Labelled photos from "images", an image-classification folder in Maria-120904/Lane-Detection. The possible labels are: intersection, left curve, no visible path, right curve, straight.

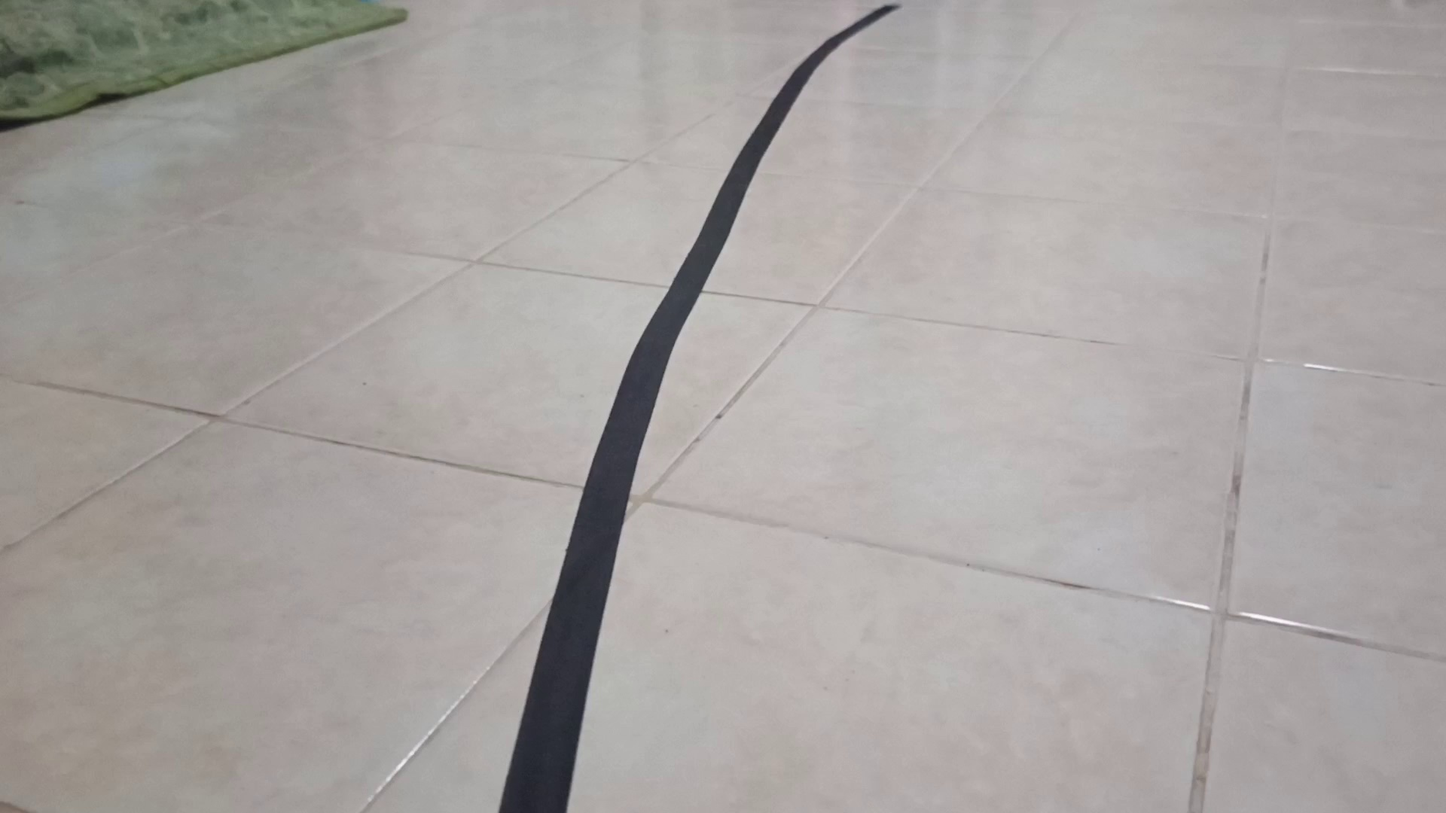
Label: right curve

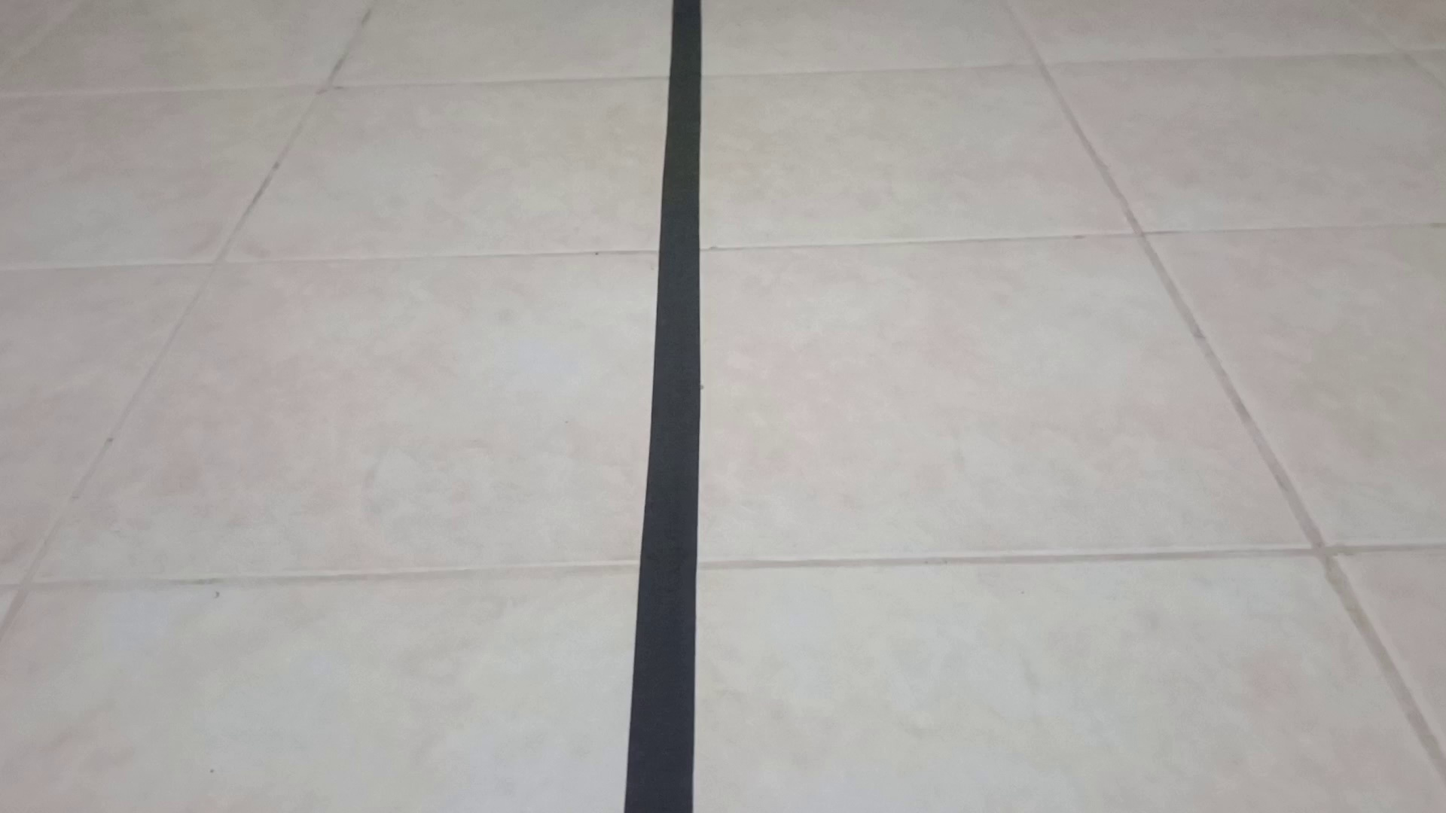
Label: straight

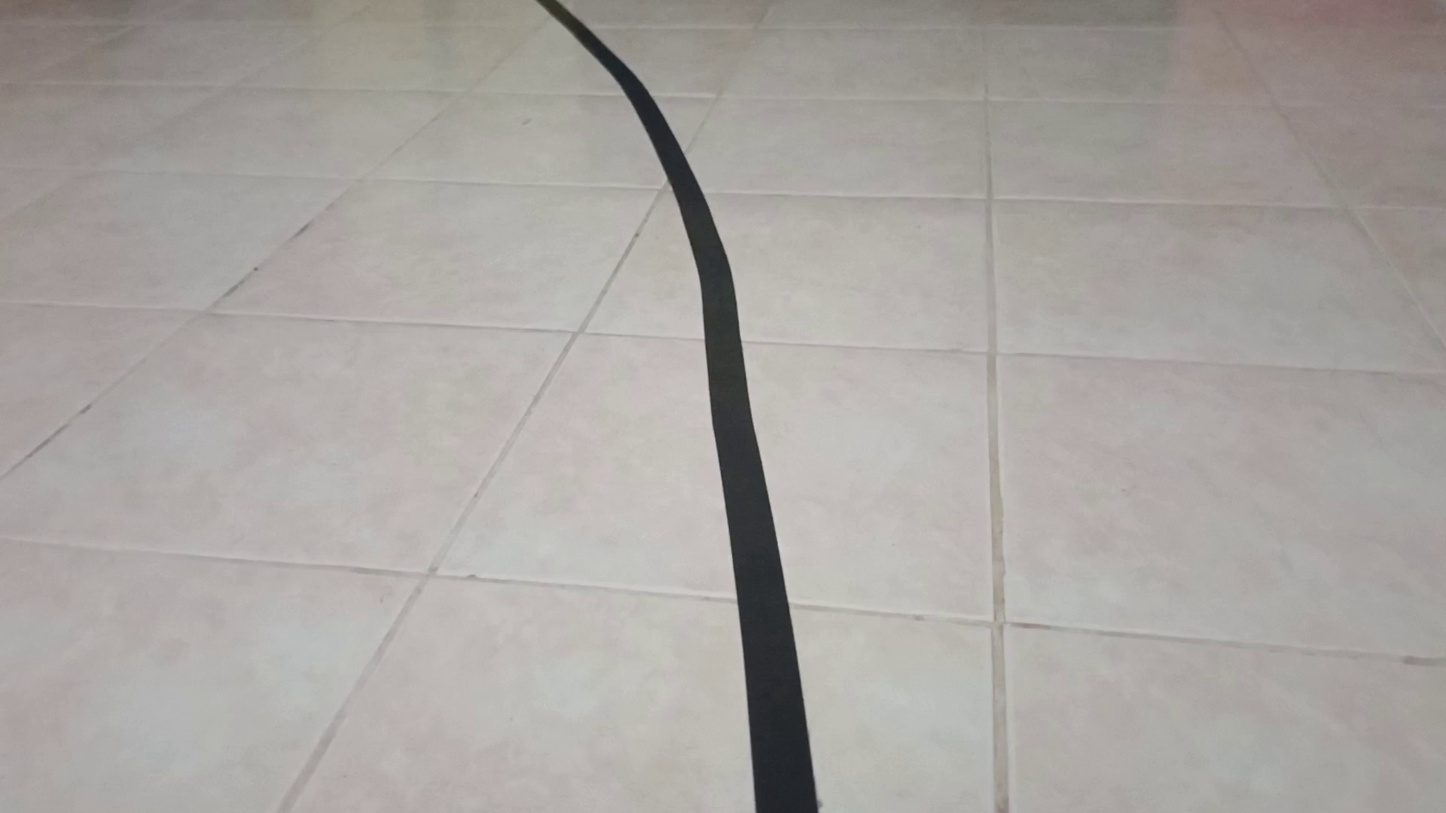
Label: left curve

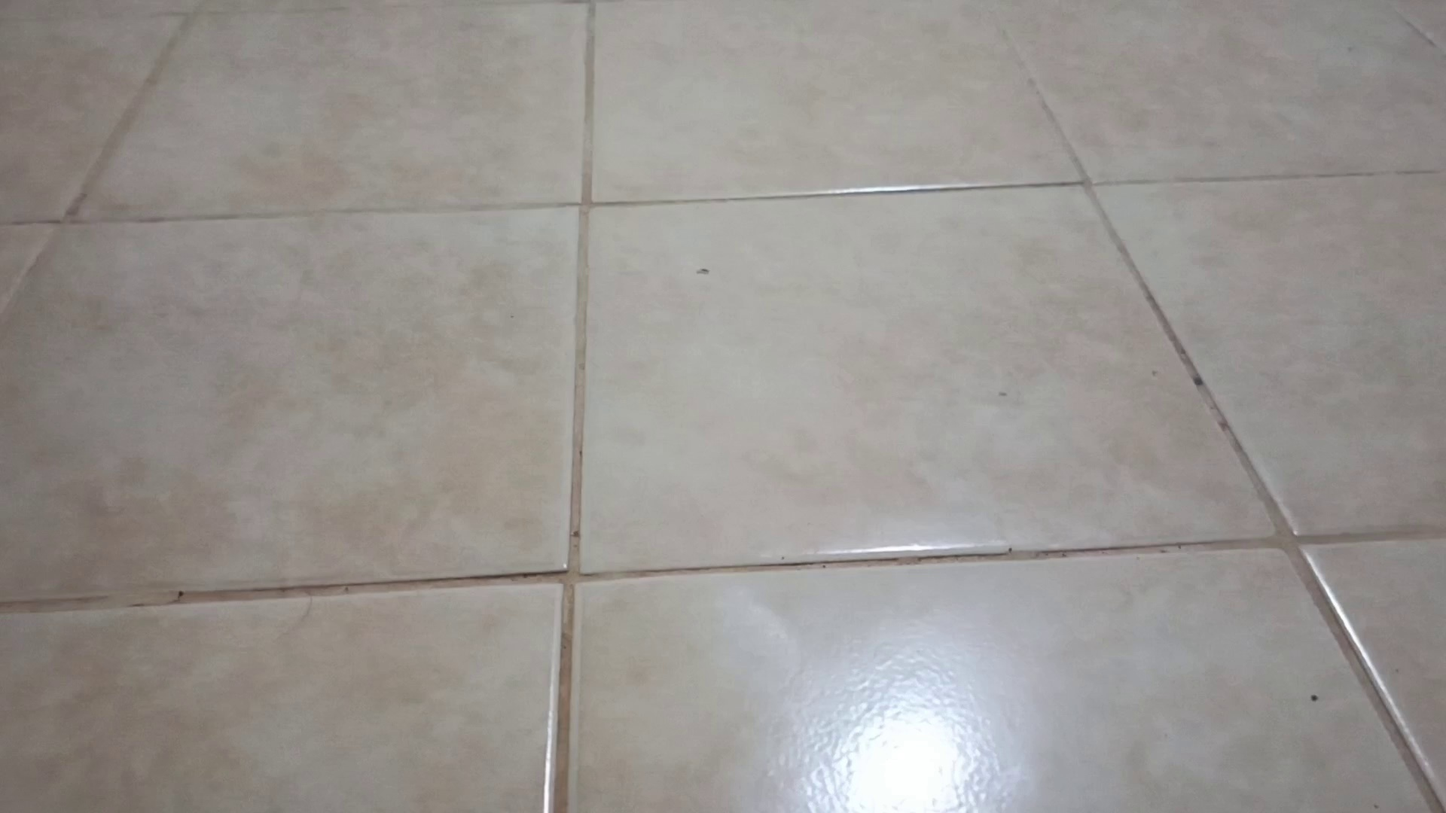
Label: no visible path

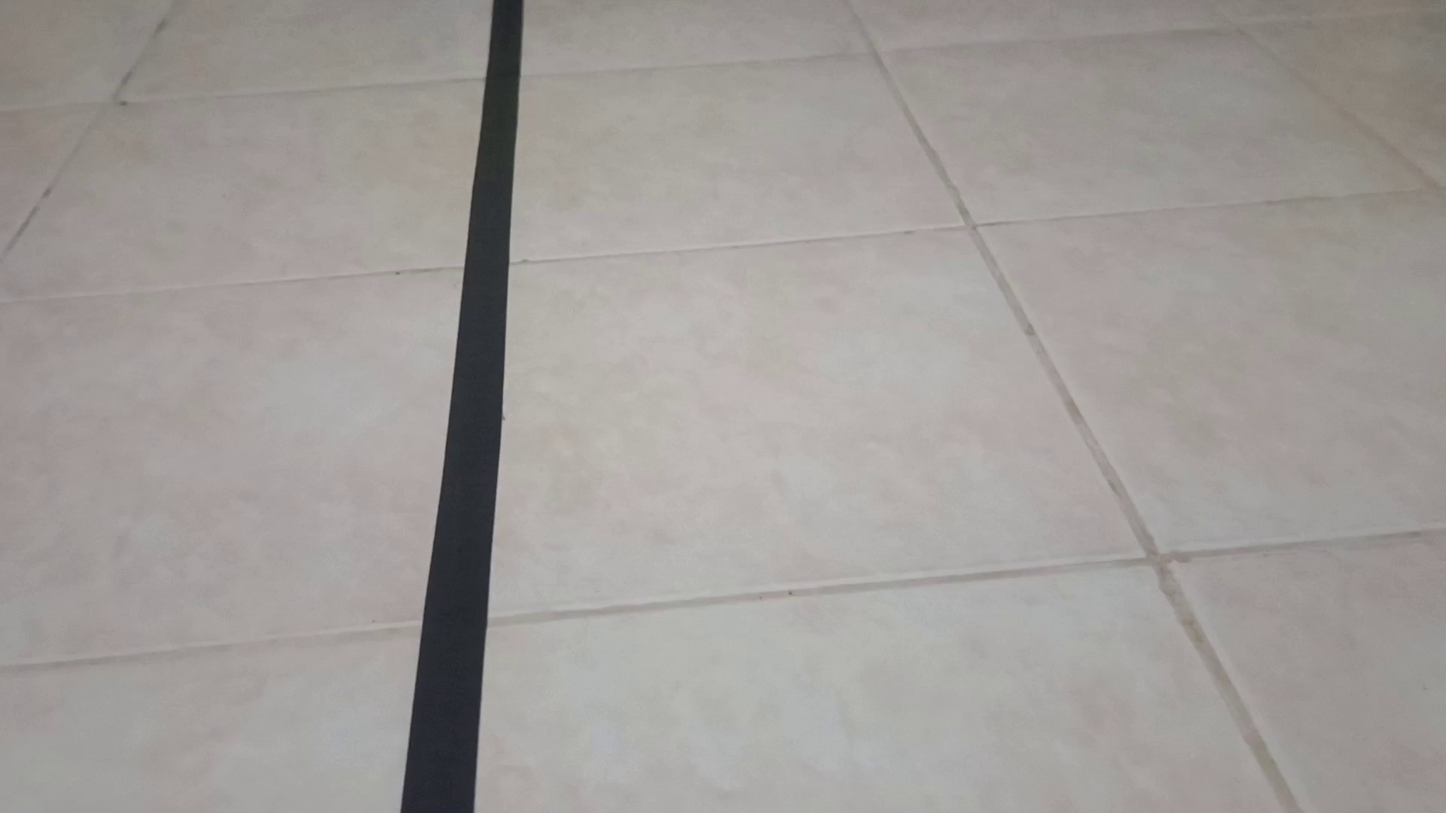
Label: straight

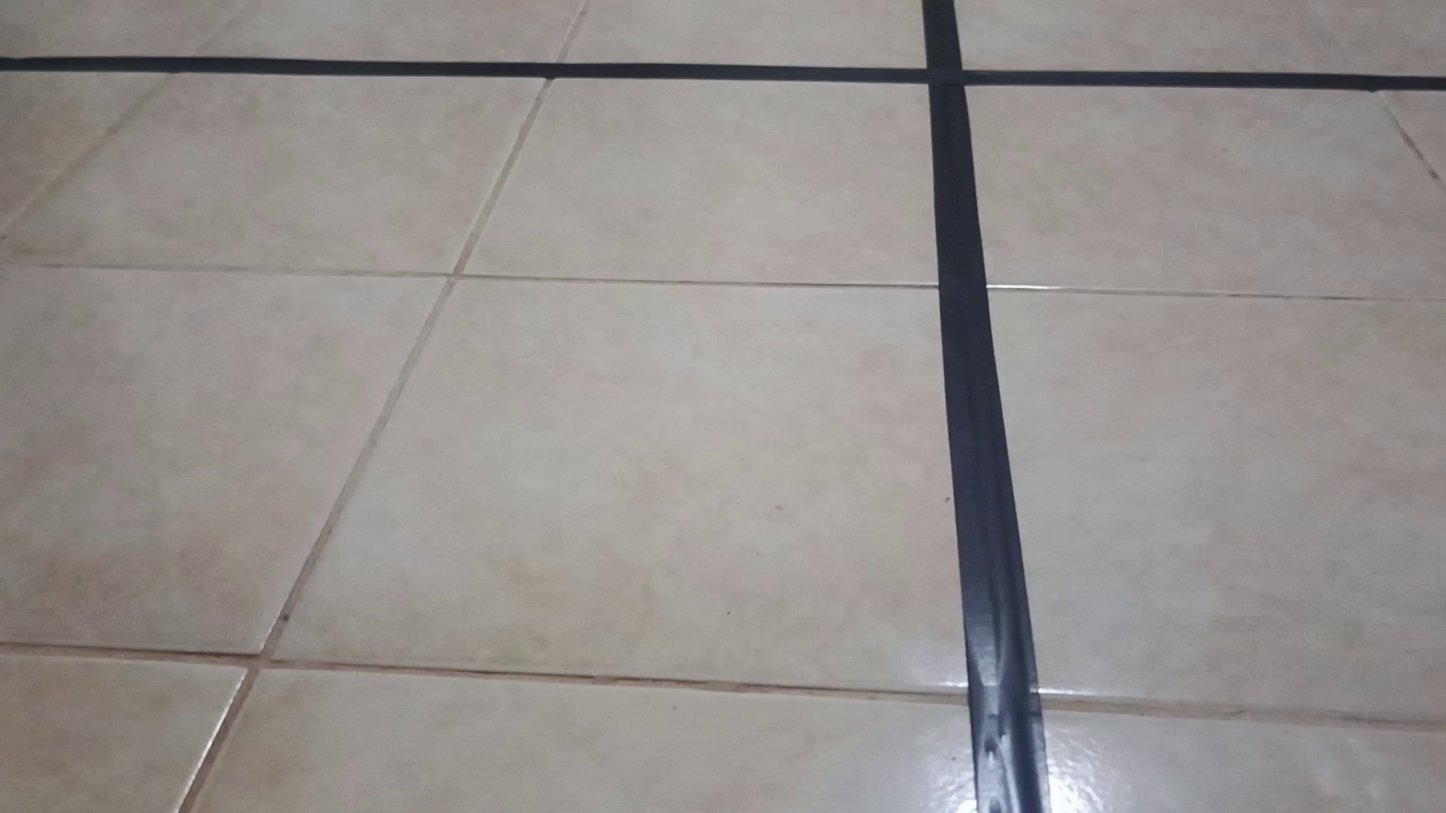
Label: intersection
